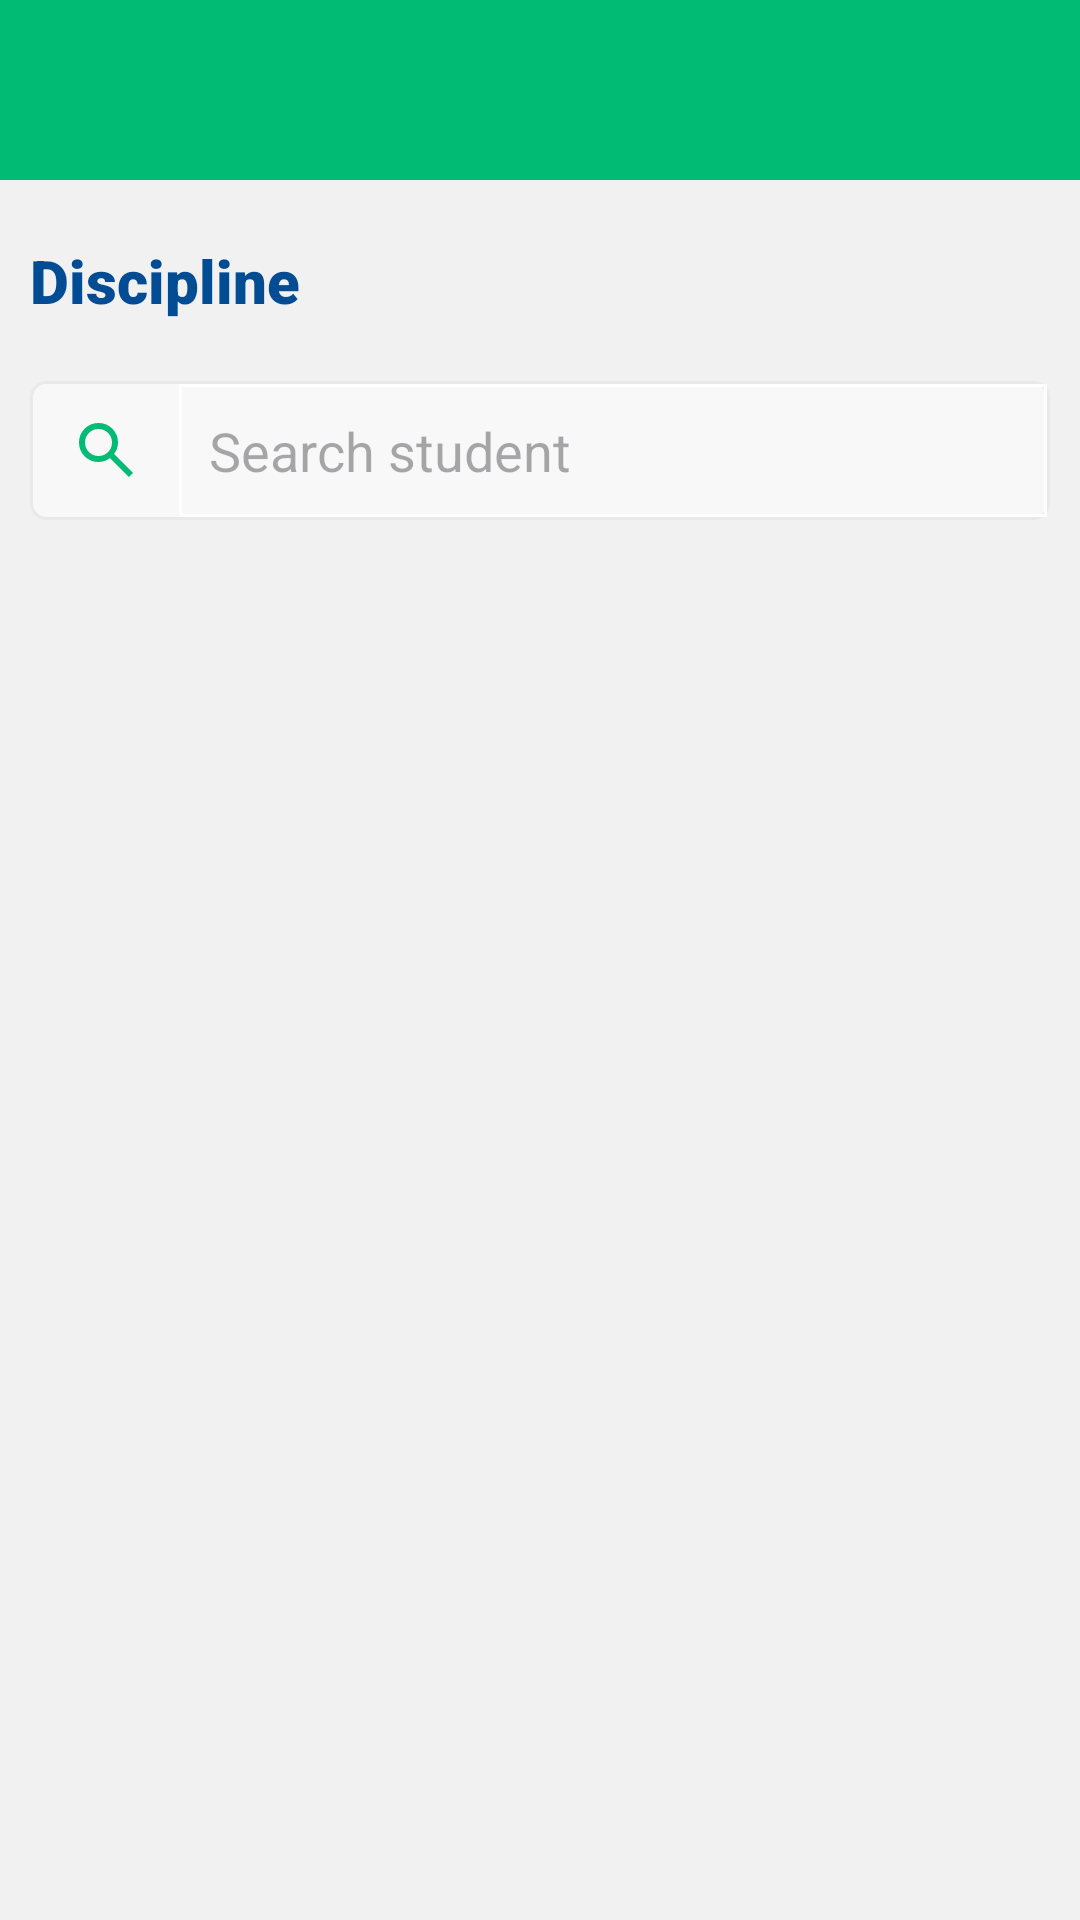

This screen was rendered from an Android layout file. Write that file and the resources it references.
<!-- AndroidManifest.xml: activity theme Theme.InspectorAppUpdate -->
<!-- res/layout/fragment_search_student.xml -->
<?xml version="1.0" encoding="utf-8"?>
<RelativeLayout xmlns:android="http://schemas.android.com/apk/res/android"
    xmlns:tools="http://schemas.android.com/tools"
    android:layout_width="match_parent"
    android:layout_height="match_parent"
    tools:context=".ui.fragment.student.SearchStudentFragment"
    android:background="@color/main_background_color">

    <RelativeLayout
        android:id="@+id/rl_header_title"
        android:layout_width="match_parent"
        android:layout_height="60dp"
        android:background="@color/main_green_color"
        android:layout_alignParentTop="true"
        android:padding="@dimen/ten">

        <LinearLayout
            android:id="@+id/ll_from_transaction"
            android:layout_width="wrap_content"
            android:layout_height="wrap_content"
            android:orientation="horizontal"
            android:layout_centerVertical="true"
            android:gravity="center_vertical"
            android:layout_alignParentStart="true">

            <TextView
                android:id="@+id/tv_search_student_header"
                android:layout_width="wrap_content"
                android:layout_height="wrap_content"
                android:textColor="@color/white"
                android:fontFamily="sans-serif-medium"
                android:textSize="@dimen/fifteen"
                android:gravity="center_vertical"/>
        </LinearLayout>

        <ImageView
            android:id="@+id/img_logout"
            android:layout_width="wrap_content"
            android:layout_height="wrap_content"
            android:src="@drawable/outline_logout_24"
            android:layout_alignParentEnd="true"
            android:layout_centerVertical="true"/>

    </RelativeLayout>

    <RelativeLayout
        android:layout_width="match_parent"
        android:layout_height="wrap_content"
        android:layout_below="@id/rl_header_title"
        android:padding="10dp"
        android:layout_marginTop="10dp">

        <TextView
            android:id="@+id/tv_main_title"
            android:layout_width="wrap_content"
            android:layout_height="wrap_content"
            android:text="@string/displine"
            android:fontFamily="sans-serif-black"
            android:textSize="20sp"
            android:textColor="#014C92"
            android:layout_marginBottom="20sp"/>


        <RelativeLayout
            android:id="@+id/rl_search_student"
            android:layout_width="match_parent"
            android:layout_height="wrap_content"
            android:layout_below="@id/tv_main_title">

            <LinearLayout
                android:layout_width="match_parent"
                android:layout_height="wrap_content"
                android:orientation="horizontal"
                android:background="@drawable/custom_card"
                android:weightSum="7"
                android:padding="1sp">

                <ImageView
                    android:id="@+id/imv_search"
                    android:layout_width="wrap_content"
                    android:layout_height="wrap_content"
                    android:src="@drawable/outline_search_24"
                    android:layout_gravity="center_vertical"
                    android:layout_weight="1"/>

                <EditText
                    android:id="@+id/et_search_student"
                    android:layout_width="wrap_content"
                    android:layout_height="wrap_content"
                    android:hint="@string/search_student"
                    android:layout_weight="6"
                    android:textColor="@color/black"
                    android:background="@drawable/search_edittext_style"/>

            </LinearLayout>


        </RelativeLayout>

        <RelativeLayout
            android:id="@+id/rl_student_details"
            android:layout_width="match_parent"
            android:layout_height="wrap_content"
            android:layout_marginTop="4sp"
            android:layout_below="@id/rl_search_student"
            android:padding="10dp"
            android:background="@drawable/custom_card"
            android:visibility="gone">

            <TextView
                android:id="@+id/tv_student_name"
                android:layout_width="wrap_content"
                android:layout_height="wrap_content"
                android:layout_alignParentTop="true"
                android:textSize="22sp"
                android:fontFamily="sans-serif-black"
                android:textColor="#094281"/>

            <TextView
                android:id="@+id/tv_student_reg_number"
                android:layout_width="wrap_content"
                android:layout_height="wrap_content"
                android:layout_below="@id/tv_student_name"
                android:layout_marginTop="5sp"
                android:textColor="@color/mainGreen"
                android:fontFamily="sans-serif-smallcaps"/>

        </RelativeLayout>

        <LinearLayout
            android:id="@+id/rl_deductions_parent"
            android:layout_width="match_parent"
            android:layout_height="wrap_content"
            android:layout_below="@+id/rl_student_details"
            android:layout_marginTop="10dp"
            android:orientation="horizontal"
            android:weightSum="5"
            android:visibility="gone">

            <RelativeLayout
                android:id="@+id/rl_deduction_title"
                android:layout_width="match_parent"
                android:layout_height="match_parent"
                android:background="@color/mainGreen"
                android:layout_weight="4">
                <ImageView
                    android:id="@+id/img_add_deduction"
                    android:layout_width="30dp"
                    android:layout_height="30dp"
                    android:layout_centerInParent="true"
                    android:src="@drawable/outline_add_24" />
            </RelativeLayout>

            <RelativeLayout
                android:layout_width="match_parent"
                android:layout_height="wrap_content"
                android:layout_weight="1"
                android:background="@drawable/deductions_background"
                android:padding="10sp"
                >
                <TextView
                    android:id="@+id/tv_total_deduction_title"
                    android:layout_width="match_parent"
                    android:layout_height="wrap_content"
                    android:text="@string/marks_deduction"
                    android:textAlignment="center"
                    android:textSize="25sp"
                    android:textColor="#013B56"
                    android:fontFamily="sans-serif-medium"
                    android:layout_alignParentTop="true"/>

                <TextView
                    android:id="@+id/tv_total_deduction_value"
                    android:layout_width="match_parent"
                    android:layout_height="wrap_content"
                    android:layout_below="@id/tv_total_deduction_title"
                    android:layout_marginTop="20sp"
                    android:textAlignment="center"
                    android:textSize="40sp"
                    android:fontFamily="sans-serif-medium"
                    android:layout_marginBottom="20sp"/>

                <RelativeLayout
                    android:layout_width="match_parent"
                    android:layout_height="wrap_content"
                    android:layout_below="@id/tv_total_deduction_value">

                    <TextView
                        android:id="@+id/tv_last_offense"
                        android:layout_width="wrap_content"
                        android:layout_height="wrap_content"
                        android:layout_alignParentStart="true"
                        android:textColor="#026673"/>

                    <TextView
                        android:id="@+id/tv_offense_term"
                        android:layout_width="wrap_content"
                        android:layout_height="wrap_content"
                        android:textColor="#026673"
                        android:layout_alignParentEnd="true" />

                </RelativeLayout>

            </RelativeLayout>

        </LinearLayout>

    </RelativeLayout>

</RelativeLayout>
<!-- resources referenced by this layout -->
<resources>
  <color name="black">#FF000000</color>
  <color name="mainGreen">#00ba73</color>
  <color name="main_background_color">#f1f1f1</color>
  <color name="main_green_color">#01ba73</color>
  <color name="white">#FFFFFFFF</color>
  <dimen name="fifteen">15sp</dimen>
  <dimen name="ten">10dp</dimen>
  <!-- drawable custom_card (drawable) -->
  <?xml version="1.0" encoding="utf-8"?>
  <shape xmlns:android="http://schemas.android.com/apk/res/android">
      <stroke
          android:color="#E9E9E9"
          android:width="1sp"/>
      <solid
          android:color="#F8F8F8"/>
      <corners
          android:radius="5sp"/>
  </shape>
  <!-- drawable deductions_background (drawable) -->
  <?xml version="1.0" encoding="utf-8"?>
  <shape xmlns:android="http://schemas.android.com/apk/res/android">
      <stroke
          android:color="@color/mainGreen"
          android:width="1sp"/>
  </shape>
  <!-- drawable outline_add_24 (drawable) -->
  <vector xmlns:android="http://schemas.android.com/apk/res/android" android:height="24dp" android:tint="#F3F2F2" android:viewportHeight="960" android:viewportWidth="960" android:width="24dp">
        
      <path android:fillColor="@android:color/white" android:pathData="M440,520L200,520L200,440L440,440L440,200L520,200L520,440L760,440L760,520L520,520L520,760L440,760L440,520Z"/>
      
  </vector>
  <!-- drawable outline_search_24 (drawable) -->
  <vector xmlns:android="http://schemas.android.com/apk/res/android" android:height="24dp" android:tint="#01BA73" android:viewportHeight="960" android:viewportWidth="960" android:width="24dp">
        
      <path android:fillColor="@android:color/white" android:pathData="M784,840L532,588Q502,612 463,626Q424,640 380,640Q271,640 195.5,564.5Q120,489 120,380Q120,271 195.5,195.5Q271,120 380,120Q489,120 564.5,195.5Q640,271 640,380Q640,424 626,463Q612,502 588,532L840,784L784,840ZM380,560Q455,560 507.5,507.5Q560,455 560,380Q560,305 507.5,252.5Q455,200 380,200Q305,200 252.5,252.5Q200,305 200,380Q200,455 252.5,507.5Q305,560 380,560Z"/>
      
  </vector>
  <!-- drawable search_edittext_style (drawable) -->
  <?xml version="1.0" encoding="utf-8"?>
  <shape xmlns:android="http://schemas.android.com/apk/res/android">
      <stroke
          android:color="@color/white"
          android:width="1sp" />
      <padding
          android:bottom="10sp"
          android:left="10sp"
          android:right="10sp"
          android:top="10sp"/>
  </shape>
  <string name="displine">Discipline</string>
  <string name="marks_deduction">Marks deducted</string>
  <string name="search_student">Search student</string>
  <style name="Theme.InspectorAppUpdate" parent="android:Theme.Material.Light.NoActionBar" />
</resources>
